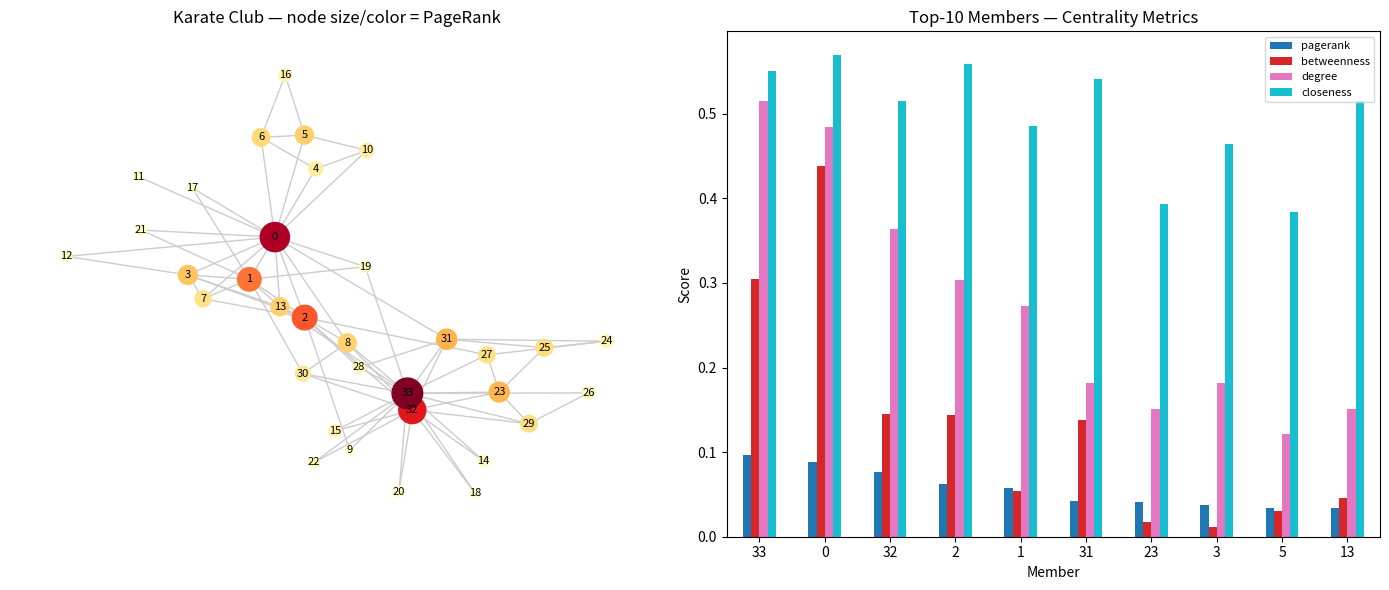

Here is the Python script that generated this plot:
import networkx as nx
import matplotlib.pyplot as plt
import pandas as pd

# 載入 Karate Club 圖形
G = nx.karate_club_graph()

# 計算各項指標
pr        = nx.pagerank(G)
betw      = nx.betweenness_centrality(G)
deg       = nx.degree_centrality(G)
closeness = nx.closeness_centrality(G)

# 整理成 DataFrame 並輸出 CSV
df = pd.DataFrame({
    "pagerank":    pr,
    "betweenness": betw,
    "degree":      deg,
    "closeness":   closeness,
}).sort_values("pagerank", ascending=False)

df.index.name = "member"
df.to_csv("centrality_results.csv")
print(df.to_string())

influencer = df["pagerank"].idxmax()
print(f"\n影響者: Member {influencer}  PageRank: {df.loc[influencer, 'pagerank']:.4f}")

# 視覺化
fig, axes = plt.subplots(1, 2, figsize=(14, 6))

# 左圖：依 PageRank 著色的網路圖
pos        = nx.spring_layout(G, seed=42)
node_sizes = [pr[n] * 5000 for n in G.nodes()]
node_color = [pr[n] for n in G.nodes()]

nx.draw_networkx(
    G, pos, ax=axes[0],
    node_size=node_sizes,
    node_color=node_color,
    cmap=plt.cm.YlOrRd,
    with_labels=True,
    font_size=8,
    edge_color="#cccccc",
)
axes[0].set_title("Karate Club — node size/color = PageRank")
axes[0].axis("off")

# 右圖：Top-10 成員四項指標長條圖
top10 = df.head(10)
top10.plot(kind="bar", ax=axes[1], colormap="tab10")
axes[1].set_title("Top-10 Members — Centrality Metrics")
axes[1].set_xlabel("Member")
axes[1].set_ylabel("Score")
axes[1].legend(loc="upper right", fontsize=8)
axes[1].tick_params(axis="x", rotation=0)

plt.tight_layout()
plt.savefig("centrality_chart.png", dpi=150)
plt.show()
print("\n已儲存 centrality_results.csv 與 centrality_chart.png")
